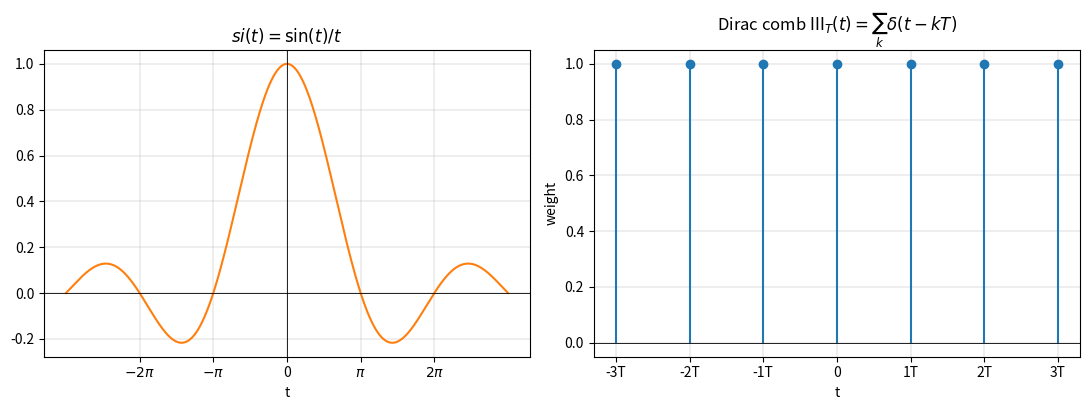

Reproduce this figure in Python. (Note: this script raises an exception after producing the figure.)
"""Plot the si-function (unnormalized sinc) and a sampled Dirac comb.

Source: signals_1.pdf p.4 (si-function) and p.5 (Dirac impulse comb).
Generates wiki/assets/plots/sinc_and_dirac_comb.png.
"""
import numpy as np
import matplotlib.pyplot as plt

fig, axes = plt.subplots(1, 2, figsize=(11, 4.2))

t = np.linspace(-3 * np.pi, 3 * np.pi, 2000)
si = np.sinc(t / np.pi)  # numpy sinc is sin(pi x)/(pi x) -> si(t) = sin(t)/t
axes[0].plot(t, si, color="tab:orange")
axes[0].set_title(r"$si(t) = \sin(t)/t$")
axes[0].axhline(0, color="black", linewidth=0.6)
axes[0].axvline(0, color="black", linewidth=0.6)
axes[0].set_xticks([-2 * np.pi, -np.pi, 0, np.pi, 2 * np.pi])
axes[0].set_xticklabels([r"$-2\pi$", r"$-\pi$", "0", r"$\pi$", r"$2\pi$"])
axes[0].grid(True, linewidth=0.3)
axes[0].set_xlabel("t")

T = 1.0
k = np.arange(-3, 4)
axes[1].stem(k * T, np.ones_like(k), basefmt=" ")
axes[1].set_title(r"Dirac comb $\mathrm{III}_T(t)=\sum_k \delta(t-kT)$")
axes[1].axhline(0, color="black", linewidth=0.6)
axes[1].set_xticks(k * T)
axes[1].set_xticklabels([f"{kk}T" if kk != 0 else "0" for kk in k])
axes[1].grid(True, linewidth=0.3)
axes[1].set_xlabel("t")
axes[1].set_ylabel("weight")

fig.tight_layout()
fig.savefig("wiki/assets/plots/sinc_and_dirac_comb.png", dpi=150)
print("saved")
